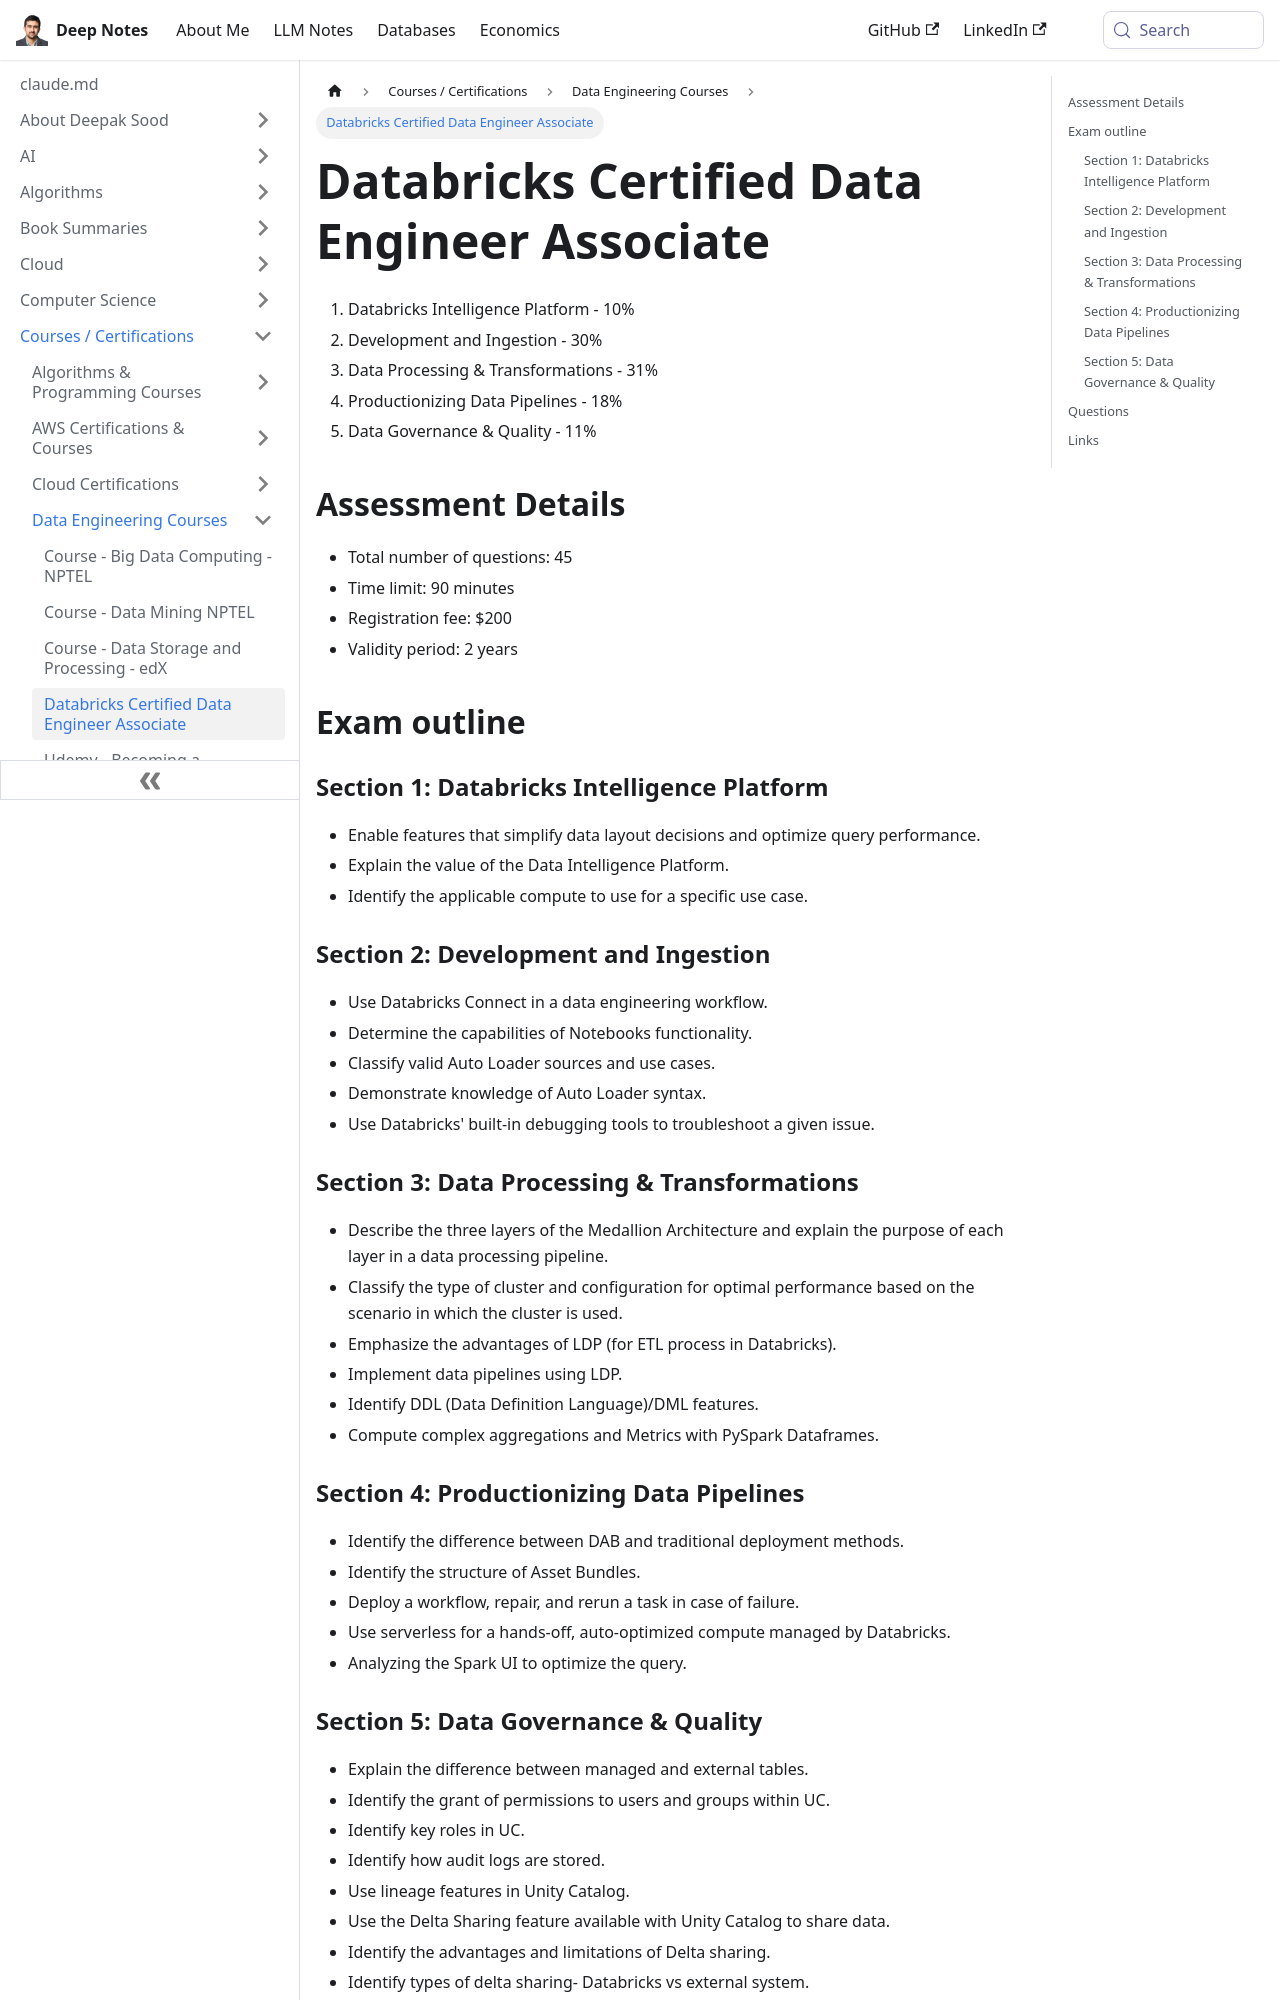

repository: deepaksood619/deepaksood619.github.io · page: courses/databricks-certified-data-engineer-associate/index.html · generator: docusaurus

---
slug: /courses/databricks-certified-data-engineer-associate
title: Databricks Certified Data Engineer Associate
description: Become a Databricks Certified Data Engineer Associate by mastering data ingestion, processing, and governance in this comprehensive certification exam.
created: 2025-09-28
updated: 2025-10-12
---
1. Databricks Intelligence Platform - 10%
2. Development and Ingestion - 30%
3. Data Processing & Transformations - 31%
4. Productionizing Data Pipelines - 18%
5. Data Governance & Quality - 11%

## Assessment Details

- Total number of questions: 45
- Time limit: 90 minutes
- Registration fee: $200
- Validity period: 2 years

## Exam outline

### Section 1: Databricks Intelligence Platform

- Enable features that simplify data layout decisions and optimize query performance.
- Explain the value of the Data Intelligence Platform.
- Identify the applicable compute to use for a specific use case.

### Section 2: Development and Ingestion

- Use Databricks Connect in a data engineering workflow.
- Determine the capabilities of Notebooks functionality.
- Classify valid Auto Loader sources and use cases.
- Demonstrate knowledge of Auto Loader syntax.
- Use Databricks' built-in debugging tools to troubleshoot a given issue.

### Section 3: Data Processing & Transformations

- Describe the three layers of the Medallion Architecture and explain the purpose of each layer in a data processing pipeline.
- Classify the type of cluster and configuration for optimal performance based on the scenario in which the cluster is used.
- Emphasize the advantages of LDP (for ETL process in Databricks).
- Implement data pipelines using LDP.
- Identify DDL (Data Definition Language)/DML features.
- Compute complex aggregations and Metrics with PySpark Dataframes.

### Section 4: Productionizing Data Pipelines

- Identify the difference between DAB and traditional deployment methods.
- Identify the structure of Asset Bundles.
- Deploy a workflow, repair, and rerun a task in case of failure.
- Use serverless for a hands-off, auto-optimized compute managed by Databricks.
- Analyzing the Spark UI to optimize the query.

### Section 5: Data Governance & Quality

- Explain the difference between managed and external tables.
- Identify the grant of permissions to users and groups within UC.
- Identify key roles in UC.
- Identify how audit logs are stored.
- Use lineage features in Unity Catalog.
- Use the Delta Sharing feature available with Unity Catalog to share data.
- Identify the advantages and limitations of Delta sharing.
- Identify types of delta sharing- Databricks vs external system.
- Analyze the cost considerations of data sharing across clouds.
- Identify Use cases of Lakehouse Federation when connected to external sources.
